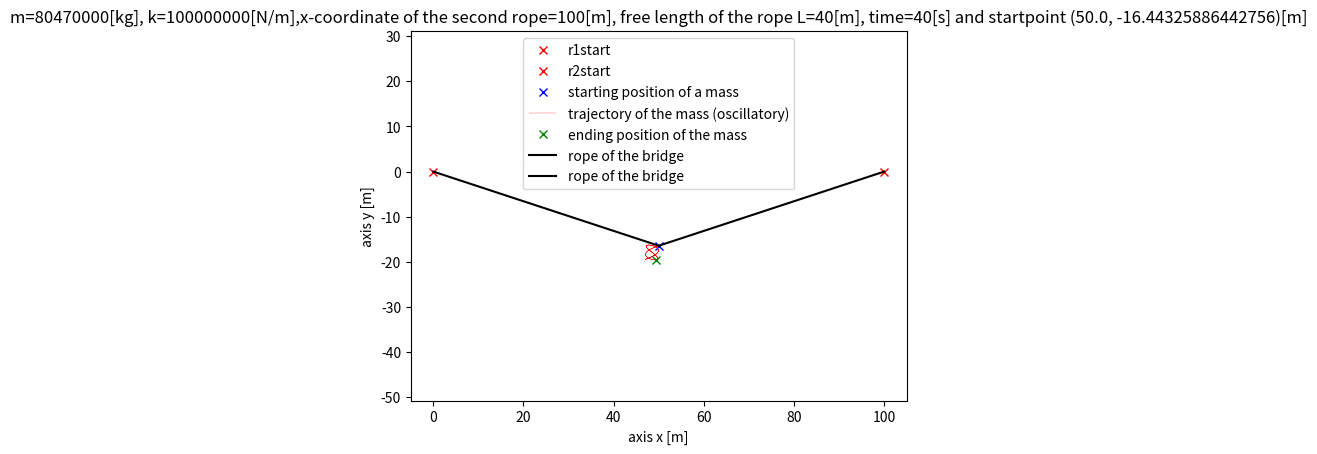
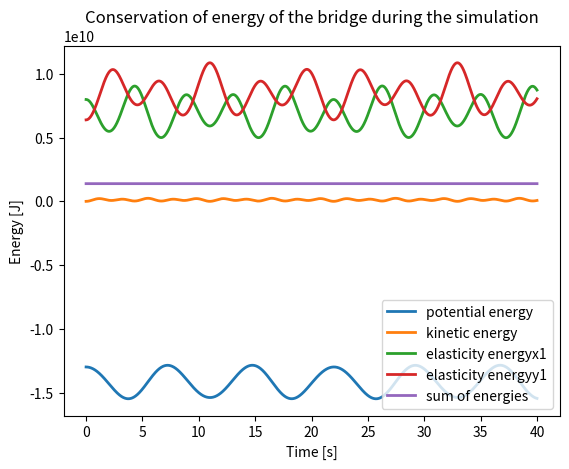
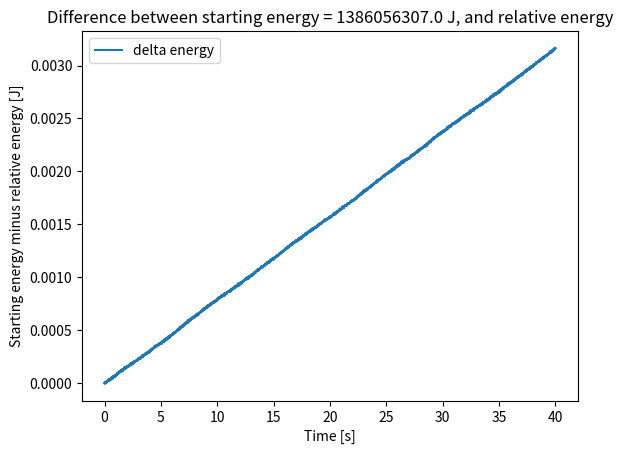

The matplotlib source for these figures, in order:
import numpy as np
from scipy.integrate import solve_ivp
from matplotlib import pyplot as plt
from scipy.optimize import fsolve
####values to input####
x1 = 100 #[m] where the second part of the bridge is attached 
L0 = 40 #[m] free length of the ropes
k = 100000000 #N / m (value chosen to look decent on the plot) stiffness coefficient of ropes
m = 80470000 #kg #golden gate bridge mass
g = 9.81 #N/kg 
x0 = x1/2 #m if ropes are of the same lentgh and k coefficient, x-axis equilibrium postition will be between their starting points


init = np.array([-5],dtype = 'int64') #this is an initial guess of the starting y coordinate of the mass
def nonlinear(init): #used in fsolve
    y0 = init[0]
    f0 = 2*k*np.absolute(y0)+(2*k*L0*y0)/(x0**2+y0**2)**0.5-m*g #physics calculations, force conservation law
    return f0
y0 = float(fsolve(nonlinear,init)) 
r0 = np.array([x0,y0])  #starting positions
V0 = np.array([0,0]) #starting velocity, we are in equilibrium, so V0 = 0
Y0 = np.hstack((r0,V0)) #x0,y0,Vx0,Vy0 matrix used in solve_ivp
t0 = 0 #[s]
te = 40 #[s] how long simulation should be

def accelerations(t,Y): #Y[0] is x (position), Y[1] us y (position), Y[2] is Vx, and Y[3] is Vy
    R1 = np.sqrt(Y[0]**2+Y[1]**2)
    R2 = np.sqrt((x1-Y[0])**2+Y[1]**2)
    sina = (np.absolute(Y[1]))/R1
    sinb = (np.absolute(Y[1]))/R2
    cosa = Y[0]/R1
    cosb = (x1-Y[0])/R2
    ay = (k*(R1-L0)*sina/m) + (0.8*k*(R2-L0)*sinb/m) - g
    ax =( (-k*(R1-L0)*cosa) + (0.8*k*(R2-L0) * cosb) ) / m
    return np.array([ax,ay])

def movements(t,Y): #solve_ivp syntax
    return np.hstack([Y[2:],accelerations(t,Y)]) #x,y,Vx,Vy into Vx,Vy,ax,ay
sol = solve_ivp(movements,(t0,te),Y0,max_step=0.01) #to obtain even smaller error on the third plot, change maxstep to 0.001 (but please be ready either to make simulation shorter or wait a bit longer)
#thanks to solve_ivp, we can simulate movements of the "bridge" with higher or smaller accuracy
t = sol.t
Y = sol.y

#calculating energies, checking whether law of conservation of energy was not broken

#physics again, formulas for energies 
def potentialenergy(Y): #this value will be negative
    return m * g * (Y[1,:]) 
def kineticenergy(Y):
    return 0.5*m*(Y[2,:]**2+Y[3,:]**2) 
def elasticenergy1(Y):
    return 0.5*k*(((Y[0]**2+Y[1]**2)**0.5)-L0)**2
def elasticenergy2(Y):
    return 0.5*0.8*k*(((x1-Y[0])**2+Y[1]**2)**0.5-L0)**2
Kenergy = kineticenergy(Y)
Penergy = potentialenergy(Y)
Eenergy1 = elasticenergy1(Y)
Eenergy2 = elasticenergy2(Y)

def movement_plot(t,Y): #a nice upgrade would be to make an animation
    #plotting movement of the mass
    fig1 = plt.figure()
    ax1 = fig1.add_subplot(111)
    #plotting points where ropes are attached
    ax1.plot(0,0,'xr',label = 'r1start',lw = 100)
    ax1.plot(x1,0,'xr',label = 'r2start',lw = 100)
    #starting position of a mass
    ax1.plot(x0,y0,'xb',label = 'starting position of a mass',lw = 100)

    ax1.plot(Y[0,:],Y[1,:],'-r',label='trajectory of the mass (oscillatory)',lw=0.2)
    ax1.plot(Y[0,-1],Y[1,-1],'xg',label='ending position of the mass',lw = 3)
    xvalues1 = [0,x0]
    xvalues2 = [x1,x0]
    yvalues = [0,y0]
    ax1.plot(xvalues1,yvalues,color = 'black',label = "rope of the bridge")
    ax1.plot(xvalues2,yvalues,color = 'black',label = "rope of the bridge")
    ax1.legend()
    plt.title(f'm={m}[kg], k={k}[N/m],x-coordinate of the second rope={x1}[m], free length of the rope L={L0}[m], time={te}[s] and startpoint {x0,y0}[m]')
    plt.xlabel('axis x [m]')
    plt.ylabel('axis y [m]')
    plt.axis('equal')
    plt.show()

def energy_plot(t,Y):
    #plotting all energies, and their sum (should be constant)
    fig2 = plt.figure()
    ax2 = fig2.add_subplot(111)
    ax2.plot(t,Penergy,label = 'potential energy',lw = 2)
    ax2.plot(t,Kenergy,label = 'kinetic energy',lw = 2)
    ax2.plot(t,Eenergy1,label = 'elasticity energyx1',lw = 2)
    ax2.plot(t,Eenergy2,label = 'elasticity energyy1',lw = 2)
    ener = Kenergy+Penergy+Eenergy1+Eenergy2
    ax2.plot(t,ener,label = 'sum of energies',lw = 2)
    plt.title('Conservation of energy of the bridge during the simulation')
    plt.xlabel('Time [s]')
    plt.ylabel('Energy [J]')
    ax2.legend()
    plt.show()
def energy_delta(t,Y):
    #checking the difference between the starting energy and relative energy (should be 0, or something really small)
    fig3 = plt.figure()
    ax3 = fig3.add_subplot(111)
    energysum = Kenergy+Penergy+Eenergy1+Eenergy2
    ax3.plot(t,energysum[0]-energysum,label = "delta energy")
    plt.title(f'Difference between starting energy = {round(energysum[0],0)} J, and relative energy') 
    plt.xlabel('Time [s]')
    plt.ylabel('Starting energy minus relative energy [J]')
    ax3.legend()
    plt.show()

movement_plot(t,Y)
energy_plot(t,Y)
energy_delta(t,Y)

